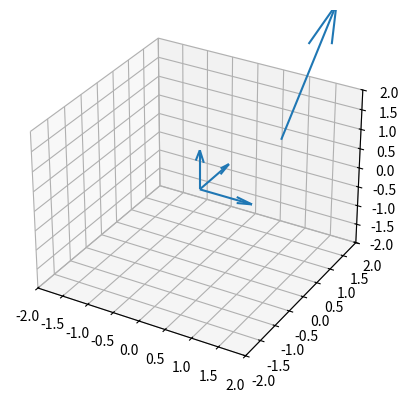

The matplotlib source for this figure:
# For computations and plotting
import numpy as np
import matplotlib.pyplot as plt
import matplotlib.cm as cm
from matplotlib.colors import Normalize

# Partly based on: https://stackoverflow.com/questions/40026718/different-colours-for-arrows-in-quiver-plot

vectors_start = np.array([[0, 0, 0],  # unit X arrow coordinate
                          [0, 0, 0],  # unit Y arrow coordinate
                          [0, 0, 0],
                          [1, 1, 1]])  # unit Z arrow coordinate

# Assigning the vectors itself. Let them be orthogonal.
vectors_itself = np.array([[1, 0, 0],  # unit X vector direction
                           [0, 1, 0],  # unit Y vector direction
                           [0, 0, 1],
                           [0.5, 0.9, 3]])  # unit Z vector direction


# Orthogonal transformations
# Rotation


# Shift

# Convert Matrix's columns into row vectors (2D array to 1D arrays)
i0 = vectors_start[:, 0]  # x
j0 = vectors_start[:, 1]  # y
k0 = vectors_start[:, 2]  # z

i1 = vectors_itself[:, 0]
j1 = vectors_itself[:, 1]
k1 = vectors_itself[:, 2]

# 3D plot
ax = plt.figure().add_subplot(projection='3d')
ax.quiver(i0, j0, k0, i1, j1, k1, normalize=False)
ax.set_xlim([-2, 2])
ax.set_ylim([-2, 2])
ax.set_zlim([-2, 2])

plt.show()
